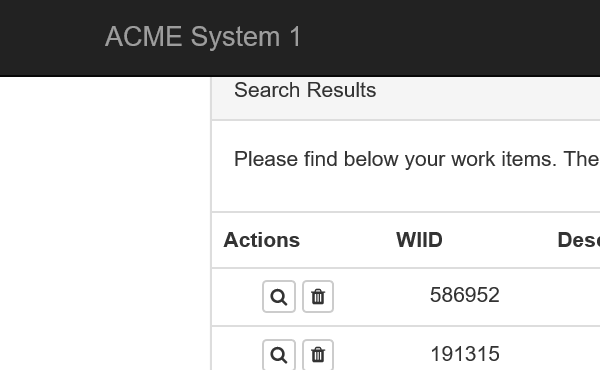
Task: UiPath Academy Level3 - Advanced
レッスン3(Dispatcher)
Workflow: GetTransactionData

Step 1: ブラウザーにアタッチ 'iexplore.exe ACME' in window 'ACME System 1 - Work Items'

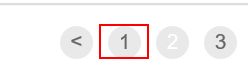
Step 2: find the list item '"+ in_TransactionNumber.ToString+"'
